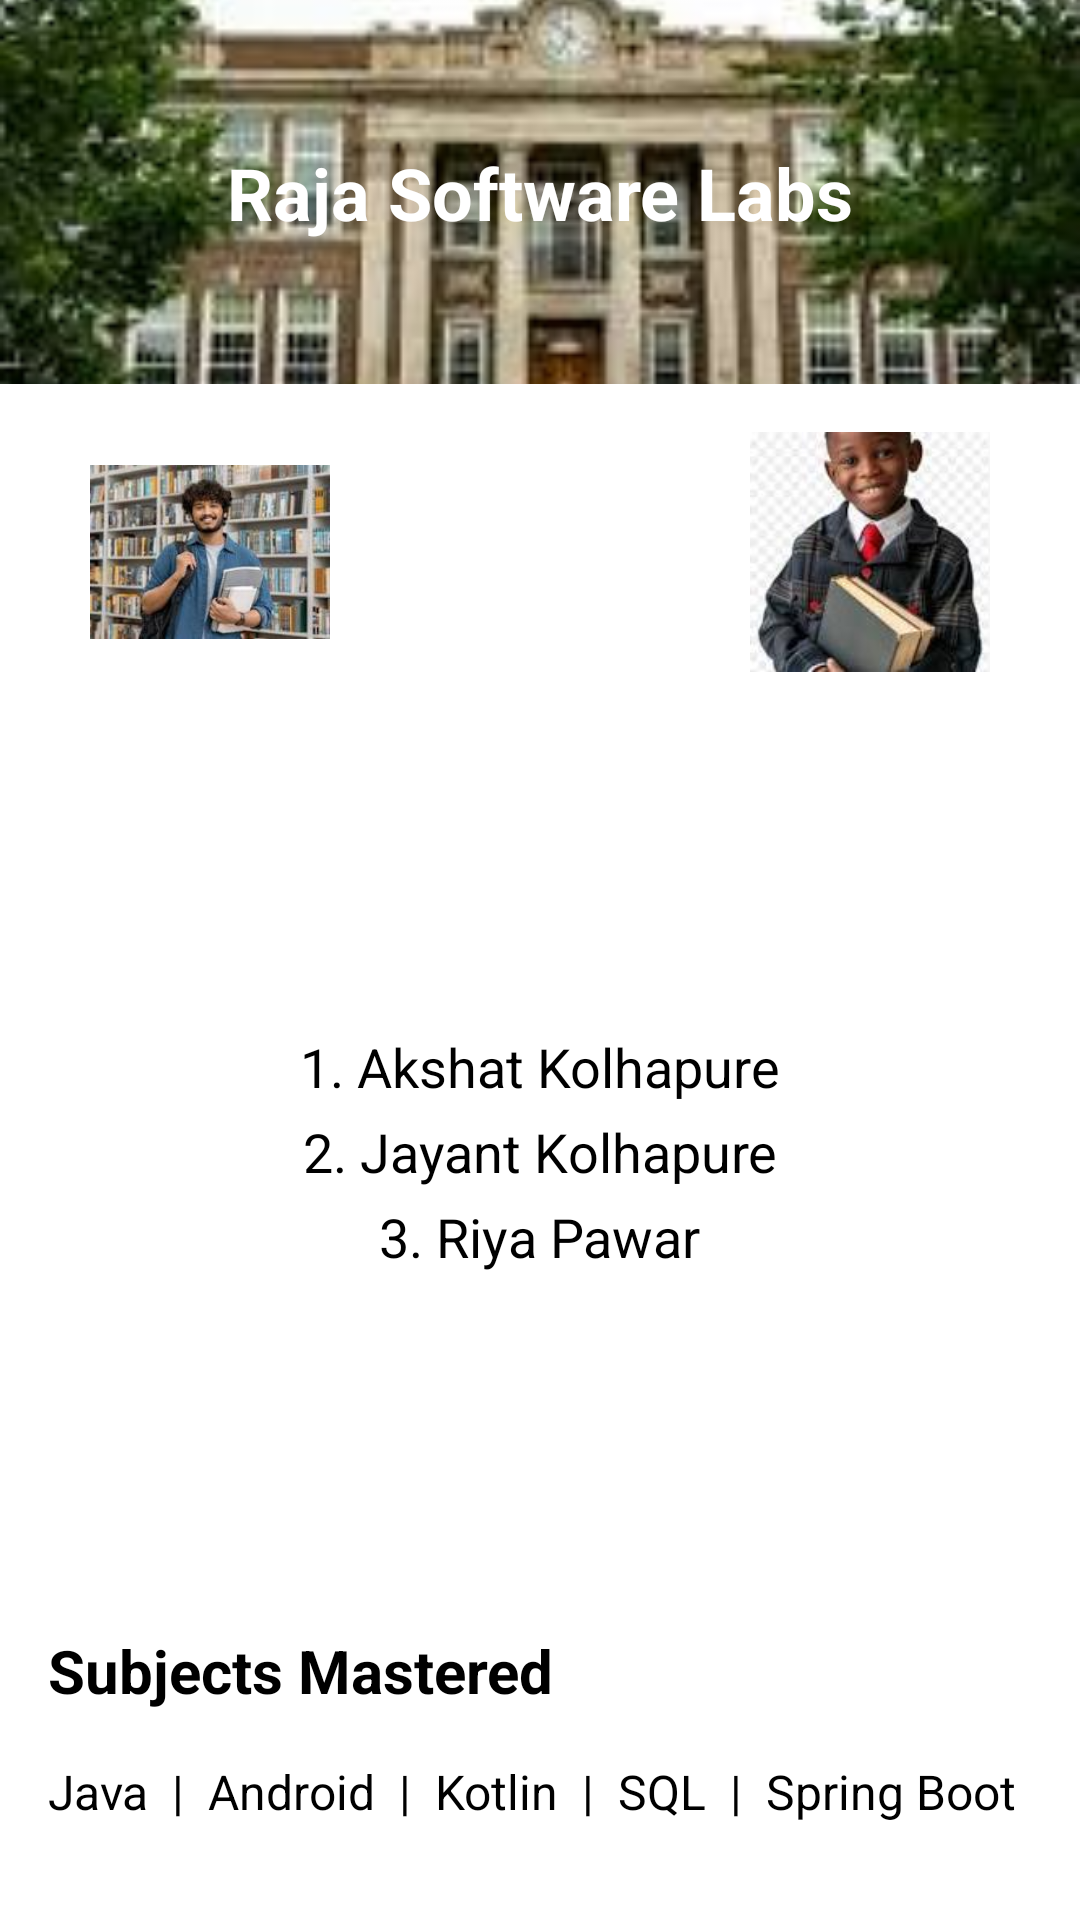

Reconstruct the res/layout file that produces this screen, plus the resources it refers to.
<!-- AndroidManifest.xml: application theme Theme.RecyclerViewAssignment -->
<!-- res/layout/secondpage.xml -->
<?xml version="1.0" encoding="utf-8"?>
<androidx.constraintlayout.widget.ConstraintLayout
    xmlns:android="http://schemas.android.com/apk/res/android"
    xmlns:app="http://schemas.android.com/apk/res-auto"
    android:layout_width="match_parent"
    android:layout_height="match_parent">

    <ImageView
        android:id="@+id/imgInstitute"
        android:layout_width="0dp"
        android:layout_height="0dp"
        android:scaleType="centerCrop"
        android:src="@drawable/institute_img"
        app:layout_constraintEnd_toEndOf="parent"
        app:layout_constraintHeight_percent="0.2"
        app:layout_constraintStart_toStartOf="parent"
        app:layout_constraintTop_toTopOf="parent" />

    <TextView
        android:id="@+id/txtInstitute"
        android:layout_width="wrap_content"
        android:layout_height="wrap_content"
        android:text="Raja Software Labs"
        android:textColor="@android:color/white"
        android:textSize="24sp"
        android:textStyle="bold"
        app:layout_constraintBottom_toBottomOf="@id/imgInstitute"
        app:layout_constraintEnd_toEndOf="@id/imgInstitute"
        app:layout_constraintStart_toStartOf="@id/imgInstitute"
        app:layout_constraintTop_toTopOf="@id/imgInstitute" />

    <ImageView
        android:id="@+id/img1"
        android:layout_width="80dp"
        android:layout_height="80dp"
        android:layout_marginTop="16dp"
        android:src="@drawable/stu3"
        app:layout_constraintEnd_toStartOf="@id/img2"
        app:layout_constraintHorizontal_chainStyle="spread"
        app:layout_constraintStart_toStartOf="parent"
        app:layout_constraintTop_toBottomOf="@id/imgInstitute" />

    <ImageView
        android:id="@+id/img2"
        android:layout_width="80dp"
        android:layout_height="80dp"
        android:src="@drawable/stu2"
        app:layout_constraintEnd_toStartOf="@id/img3"
        app:layout_constraintStart_toEndOf="@id/img1"
        app:layout_constraintTop_toTopOf="@id/img1" />

    <ImageView
        android:id="@+id/img3"
        android:layout_width="80dp"
        android:layout_height="80dp"
        android:src="@drawable/student"
        app:layout_constraintEnd_toEndOf="parent"
        app:layout_constraintStart_toEndOf="@id/img2"
        app:layout_constraintTop_toTopOf="@id/img1" />

    <TextView
        android:id="@+id/name1"
        android:layout_width="wrap_content"
        android:layout_height="wrap_content"
        android:text="1. Akshat Kolhapure"
        android:textSize="18sp"
        app:layout_constraintBottom_toTopOf="@id/name2"
        app:layout_constraintEnd_toEndOf="parent"
        app:layout_constraintStart_toStartOf="parent"
        app:layout_constraintTop_toBottomOf="@id/img2"
        app:layout_constraintVertical_chainStyle="packed" />

    <TextView
        android:id="@+id/name2"
        android:layout_width="wrap_content"
        android:layout_height="wrap_content"
        android:layout_marginTop="4dp"
        android:layout_marginBottom="4dp"
        android:text="2. Jayant Kolhapure"
        android:textSize="18sp"
        app:layout_constraintBottom_toTopOf="@id/name3"
        app:layout_constraintEnd_toEndOf="parent"
        app:layout_constraintStart_toStartOf="parent"
        app:layout_constraintTop_toBottomOf="@id/name1" />

    <TextView
        android:id="@+id/name3"
        android:layout_width="wrap_content"
        android:layout_height="wrap_content"
        android:text="3. Riya Pawar"
        android:textSize="18sp"
        app:layout_constraintBottom_toTopOf="@id/txtSubjects"
        app:layout_constraintEnd_toEndOf="parent"
        app:layout_constraintStart_toStartOf="parent"
        app:layout_constraintTop_toBottomOf="@id/name2" />

    <TextView
        android:id="@+id/txtSubjects"
        android:layout_width="wrap_content"
        android:layout_height="wrap_content"
        android:layout_marginStart="16dp"
        android:layout_marginBottom="8dp"
        android:text="Subjects Mastered"
        android:textSize="20sp"
        android:textStyle="bold"
        app:layout_constraintBottom_toTopOf="@id/scrollSubjects"
        app:layout_constraintStart_toStartOf="parent" />

    <HorizontalScrollView
        android:id="@+id/scrollSubjects"
        android:layout_width="0dp"
        android:layout_height="wrap_content"
        android:layout_marginStart="16dp"
        android:layout_marginEnd="16dp"
        android:layout_marginBottom="24dp"
        android:scrollbars="horizontal"
        app:layout_constraintBottom_toBottomOf="parent"
        app:layout_constraintEnd_toEndOf="parent"
        app:layout_constraintStart_toStartOf="parent">

        <TextView
            android:id="@+id/subjectList"
            android:layout_width="wrap_content"
            android:layout_height="wrap_content"
            android:paddingTop="8dp"
            android:paddingBottom="8dp"
            android:text="Java  |  Android  |  Kotlin  |  SQL  |  Spring Boot  |  Git  |  HTML  |  CSS  |  JavaScript  |  REST API  |  Docker  |  Firebase"
            android:textSize="16sp" />
    </HorizontalScrollView>

</androidx.constraintlayout.widget.ConstraintLayout>
<!-- resources referenced by this layout -->
<resources>
  <!-- drawable institute_img: jpeg bitmap (drawable, 10620 bytes) -->
  <!-- drawable stu3: jpeg bitmap (drawable, 8646 bytes) -->
  <!-- drawable student: jpeg bitmap (drawable, 5398 bytes) -->
</resources>
